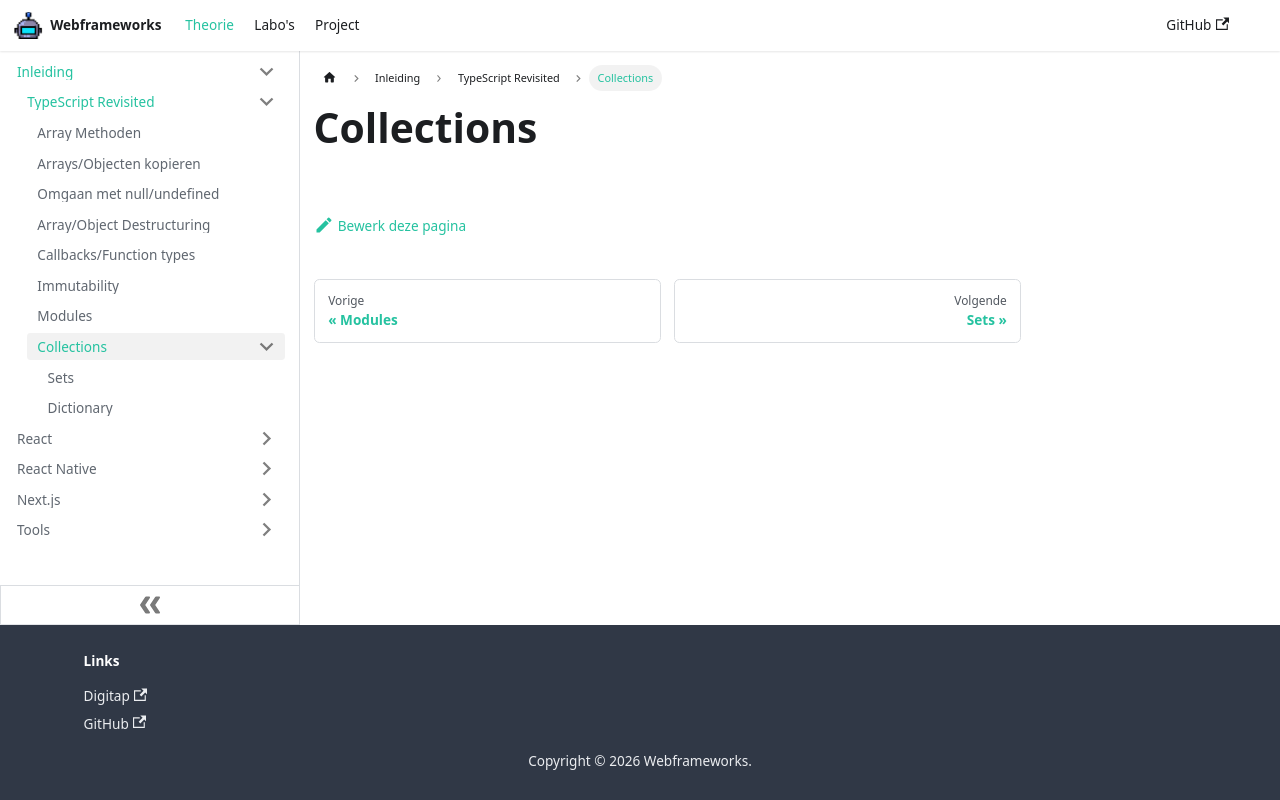

repository: similonap/webframeworks-cursus · page: webframeworks/typescript-revisited/collections.html · generator: docusaurus

---
sidebar_position: 7
---

# Collections
